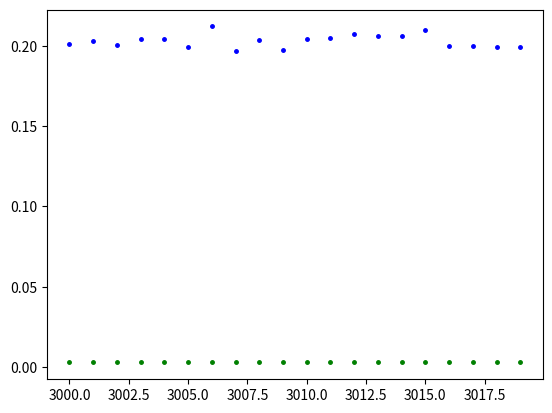

The script that saved this image:
import matplotlib.pyplot as plt
import numpy as np
from time import time

def OrdenInsert(Lista):
    for y in range(1, len(Lista)): 
        A = Lista[y]
        g = y-1
        while g >=0 and A < Lista[g]:
            Lista[g+1] = Lista[g]
            g -= 1
        Lista[g+1] = A
    return Lista
  
     
def MergeSort(Lista):
    if len(Lista) >1: 
        m = len(Lista)//2 
        izquierda = Lista[:m] 
        derecha = Lista[m:] 
  
        MergeSort(izquierda) 
        MergeSort(derecha) 
  
        i = 0
        j = 0
        k = 0
          
        while i < len(izquierda) and j < len(derecha): 
            if izquierda[i] < derecha[j]: 
                Lista[k] = izquierda[i] 
                i+=1
            else: 
                Lista[k] = derecha[j] 
                j+=1
            k+=1
          
        while i < len(izquierda): 
            Lista[k] = izquierda[i] 
            i+=1
            k+=1
          
        while j < len(derecha): 
            Lista[k] = derecha[j] 
            j+=1
            k+=1
    return Lista
     
       
def Generar_lista(n):
    lista = [0]*n
    for i in range(n):
        lista[i] = n-i
    return lista


for n in range(3000, 3020):
    Nums = Generar_lista(n)
    T1 = time()
    OrdenInsert(Nums)
    T2 = time()
    print(T2-T1)
    colors = ("blue")
    area = np.pi*2
    plt.scatter(n, T2-T1, s=area, c=colors, alpha=1)
    
    
for n in range(3000, 3020):
    Nums = Generar_lista(n)
    T1 = time()
    MergeSort(Nums)
    T2 = time()
    print(T2-T1)
    colors = ("green")
    area = np.pi*2
    plt.scatter(n, T2-T1, s=area, c=colors, alpha=1)

plt.show()